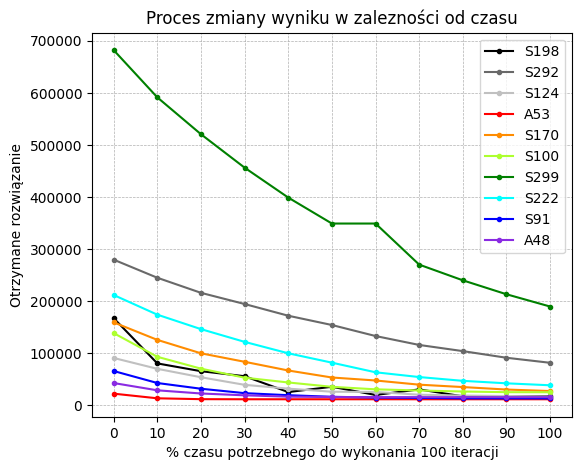

The table this chart was drawn from, first rows:
ProblemName; 0; 10; 20; 30; 40; 50; 60; 70; 80; 90; 100
S198; 166850; 79943; 64981; 55354; 24842; 35052; 19302; 29980; 16644; 16439; 16439
S292; 279364; 244594; 215611; 194115; 171600; 153776; 132586; 115441; 103591; 90821; 81136
S124; 90386; 69541; 53339; 38741; 31436; 25479; 25045; 19776; 18092; 17271; 15605
A53; 21788; 12860; 11198; 11011; 11011; 11011; 11011; 11011; 11011; 11011; 11011
S170; 158794; 125173; 99348; 83056; 66322; 52850; 47129; 39076; 34480; 29700; 26846
S100; 138140; 92657; 69843; 52514; 43299; 34958; 30124; 27915; 25914; 24643; 24506
S299; 682132; 591363; 520489; 456227; 398746; 348850; 348850; 269870; 239686; 212895; 189297
S222; 211399; 173630; 145830; 121355; 99389; 81379; 62883; 53733; 46451; 41667; 37910
S91; 65284; 42254; 31255; 22778; 18835; 15778; 14314; 13619; 12734; 12657; 12602
A48; 42183; 28217; 22111; 18605; 16035; 15312; 15105; 15105; 15105; 15105; 15105
